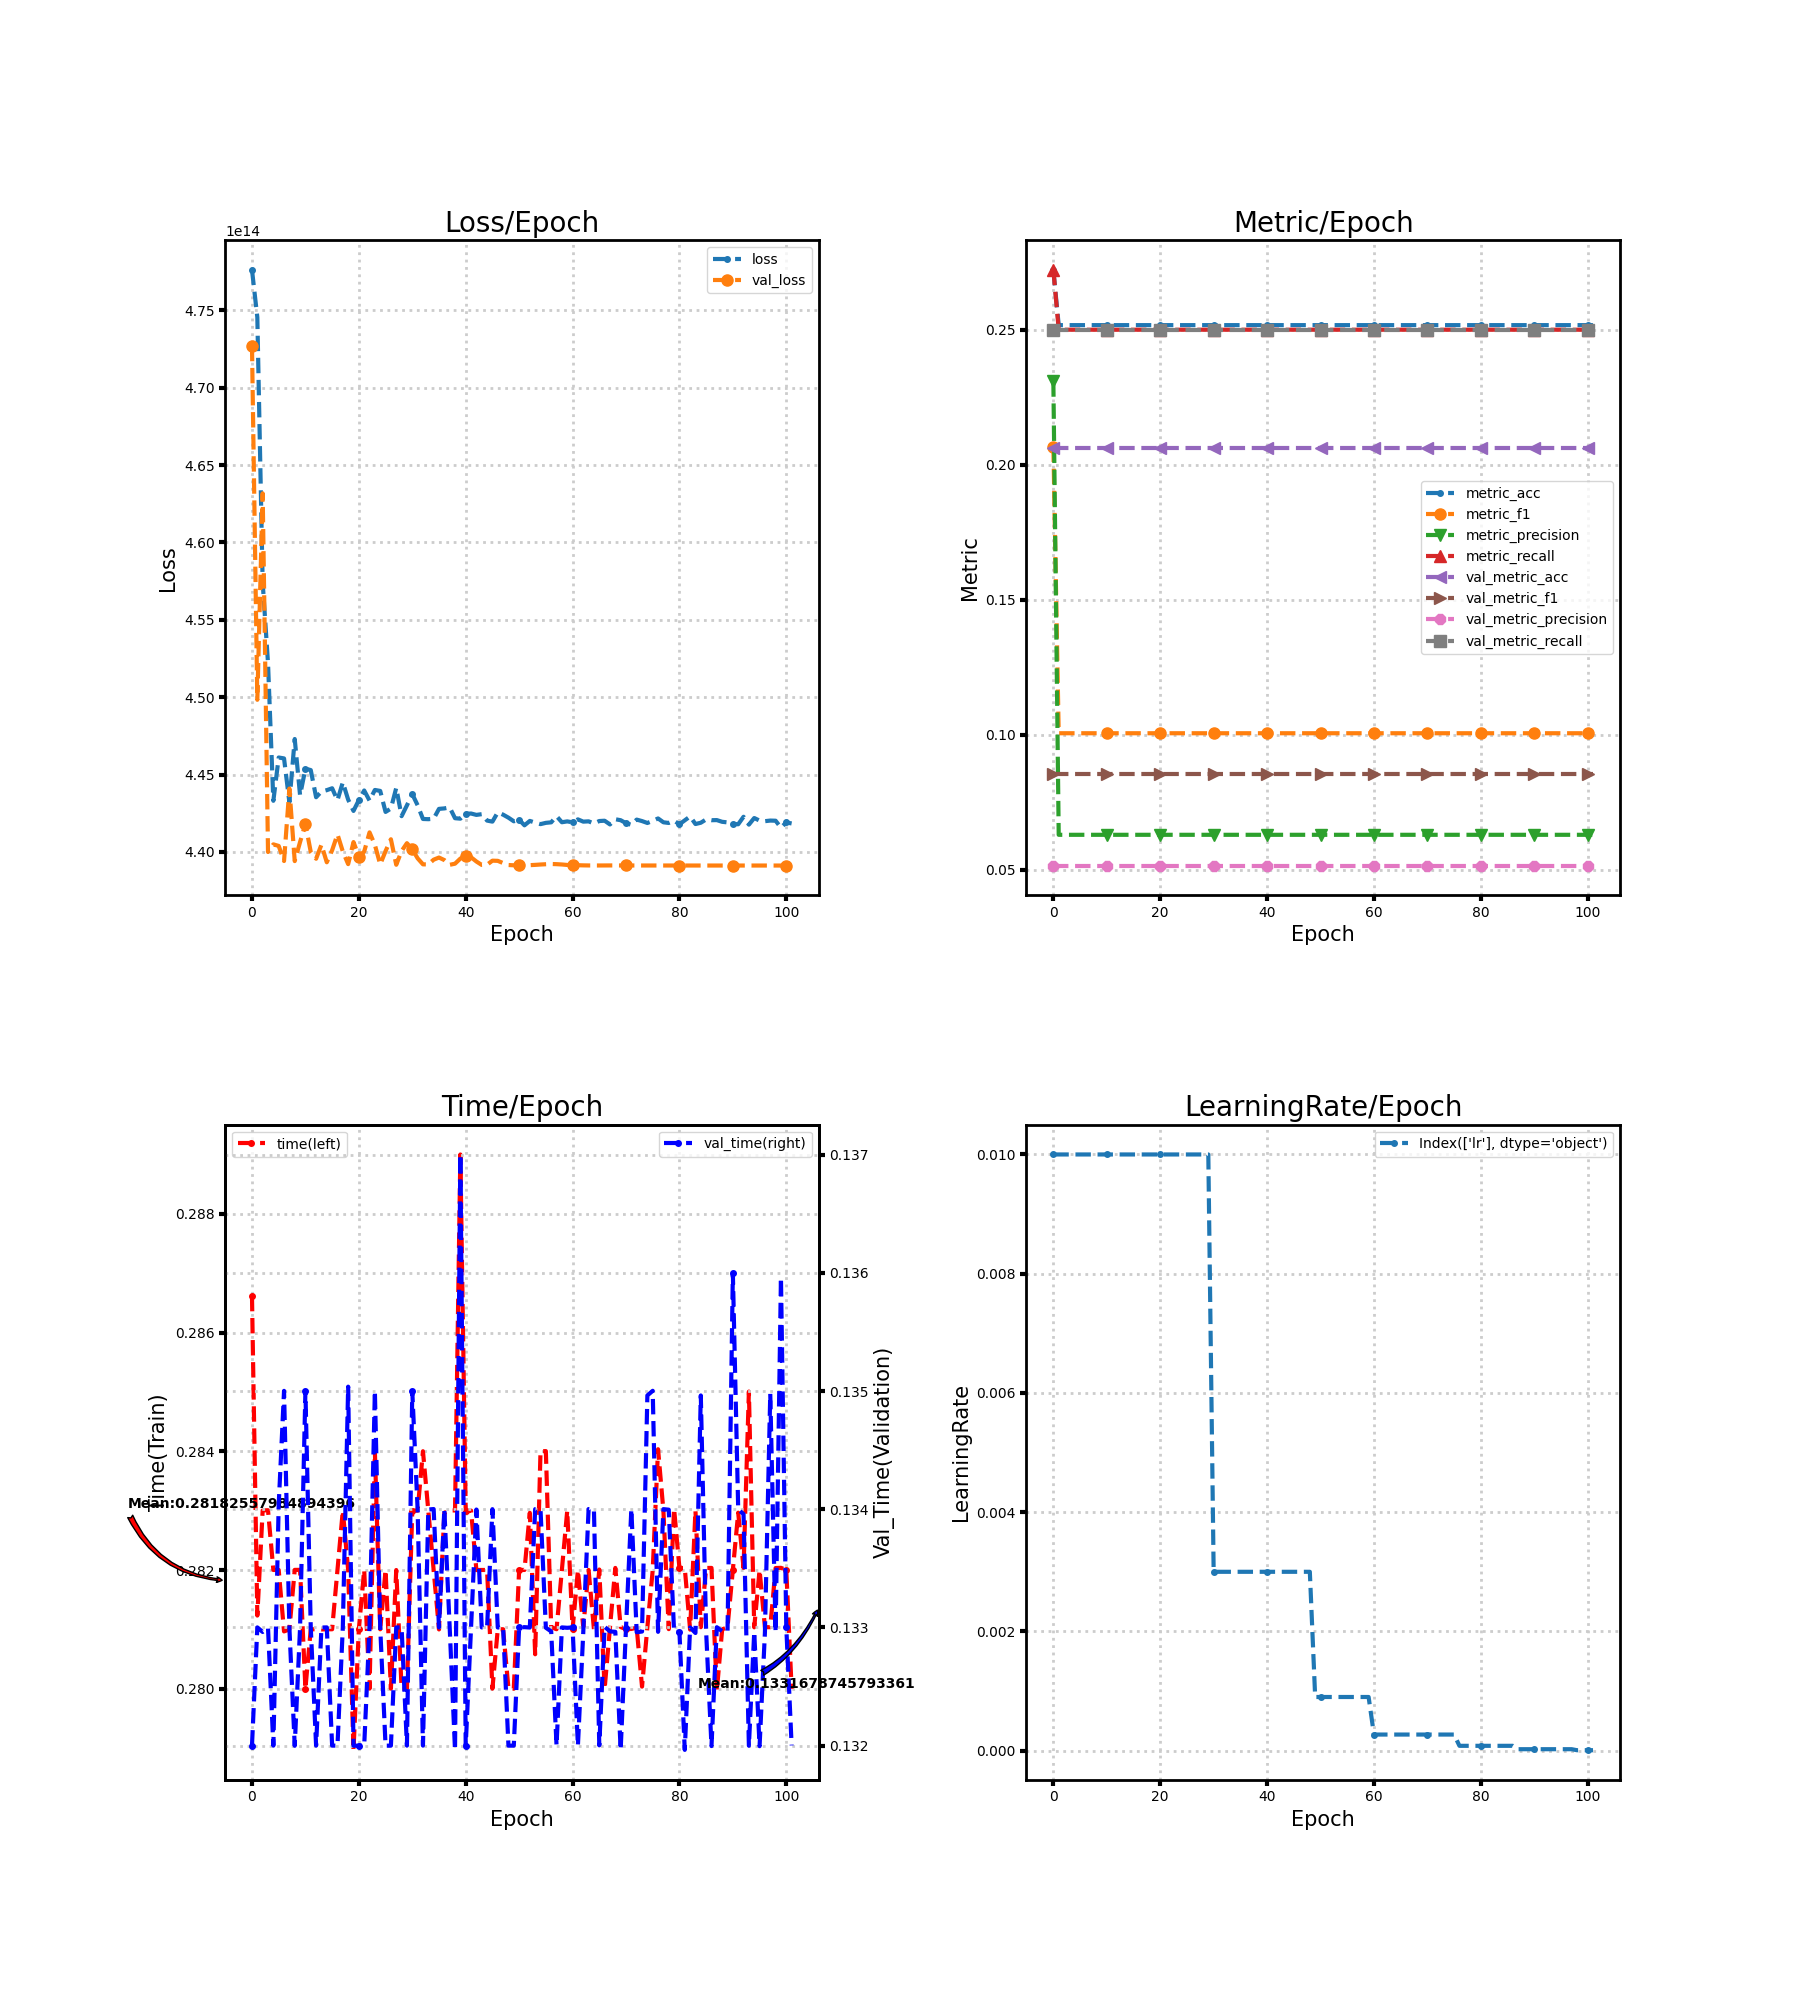

Source data for this figure (header and first rows):
loss, metric_acc, metric_f1, metric_precision, metric_recall, time, lr, val_loss, val_metric_acc, val_metric_f1, val_metric_precision, val_metric_recall, val_time
477620663746560, 0.2721, 0.2067, 0.2309, 0.2722, 0.2866, 0.01, 472707154051072, 0.2062, 0.08546, 0.05154, 0.25, 0.132
474552245157888, 0.2517, 0.1005, 0.06293, 0.25, 0.2812, 0.01, 449833366192128, 0.2062, 0.08546, 0.05154, 0.25, 0.133
457420795019264, 0.2517, 0.1005, 0.06293, 0.25, 0.283, 0.01, 463174574800896, 0.2062, 0.08546, 0.05154, 0.25, 0.133
452204154585088, 0.2517, 0.1005, 0.06293, 0.25, 0.283, 0.01, 439998159519744, 0.2062, 0.08546, 0.05154, 0.25, 0.133
443307331158016, 0.2517, 0.1005, 0.06293, 0.25, 0.282, 0.01, 440492986728448, 0.2062, 0.08546, 0.05154, 0.25, 0.132
446104730599424, 0.2517, 0.1005, 0.06293, 0.25, 0.282, 0.01, 440390276612096, 0.2062, 0.08546, 0.05154, 0.25, 0.134
446045943234560, 0.2517, 0.1005, 0.06293, 0.25, 0.281, 0.01, 439416828985344, 0.2062, 0.08546, 0.05154, 0.25, 0.135
443215358459904, 0.2517, 0.1005, 0.06293, 0.25, 0.281, 0.01, 444097974239232, 0.2062, 0.08546, 0.05154, 0.25, 0.133
447300006576128, 0.2517, 0.1005, 0.06293, 0.25, 0.282, 0.01, 439410688524288, 0.2062, 0.08546, 0.05154, 0.25, 0.132
443663310127104, 0.2517, 0.1005, 0.06293, 0.25, 0.282, 0.01, 440644484988928, 0.2062, 0.08546, 0.05154, 0.25, 0.133
445382370787328, 0.2517, 0.1005, 0.06293, 0.25, 0.28, 0.01, 441816407080960, 0.2062, 0.08546, 0.05154, 0.25, 0.135
445292679790592, 0.2517, 0.1005, 0.06293, 0.25, 0.281, 0.01, 439999937904640, 0.2062, 0.08546, 0.05154, 0.25, 0.133
443538487640064, 0.2517, 0.1005, 0.06293, 0.25, 0.281, 0.01, 439563864506368, 0.2062, 0.08546, 0.05154, 0.25, 0.132
443908425252864, 0.2517, 0.1005, 0.06293, 0.25, 0.281, 0.01, 440470404595712, 0.2062, 0.08546, 0.05154, 0.25, 0.133
443995062796288, 0.2517, 0.1005, 0.06293, 0.25, 0.281, 0.01, 439334486409216, 0.2062, 0.08546, 0.05154, 0.25, 0.133
444117100265472, 0.2517, 0.1005, 0.06293, 0.25, 0.281, 0.01, 440111741272064, 0.2062, 0.08546, 0.05154, 0.25, 0.132
443344912121856, 0.2517, 0.1005, 0.06293, 0.25, 0.282, 0.01, 441138641108992, 0.2062, 0.08546, 0.05154, 0.25, 0.132
444501466284032, 0.2517, 0.1005, 0.06293, 0.25, 0.283, 0.01, 440032284377088, 0.2062, 0.08546, 0.05154, 0.25, 0.133
443382425976832, 0.2517, 0.1005, 0.06293, 0.25, 0.282, 0.01, 439215368175616, 0.2062, 0.08546, 0.05154, 0.25, 0.135
442653120397312, 0.2517, 0.1005, 0.06293, 0.25, 0.279, 0.01, 440640760446976, 0.2062, 0.08546, 0.05154, 0.25, 0.132
443356756836352, 0.2517, 0.1005, 0.06293, 0.25, 0.281, 0.01, 439706806386688, 0.2062, 0.08546, 0.05154, 0.25, 0.132
443973520850944, 0.2517, 0.1005, 0.06293, 0.25, 0.282, 0.01, 440024029986816, 0.2062, 0.08546, 0.05154, 0.25, 0.132
443319981178880, 0.2517, 0.1005, 0.06293, 0.25, 0.28, 0.01, 441267792117760, 0.2062, 0.08546, 0.05154, 0.25, 0.133
444008316796928, 0.2517, 0.1005, 0.06293, 0.25, 0.284, 0.01, 440457955901440, 0.2062, 0.08546, 0.05154, 0.25, 0.135
443945939107840, 0.2517, 0.1005, 0.06293, 0.25, 0.281, 0.01, 439194195329024, 0.2062, 0.08546, 0.05154, 0.25, 0.133
442587991244800, 0.2517, 0.1005, 0.06293, 0.25, 0.282, 0.01, 440058825932800, 0.2062, 0.08546, 0.05154, 0.25, 0.132
442805021310976, 0.2517, 0.1005, 0.06293, 0.25, 0.28, 0.01, 440822390587392, 0.2062, 0.08546, 0.05154, 0.25, 0.132
444141628555264, 0.2517, 0.1005, 0.06293, 0.25, 0.282, 0.01, 439173592907776, 0.2062, 0.08546, 0.05154, 0.25, 0.133
442313784426496, 0.2517, 0.1005, 0.06293, 0.25, 0.28, 0.01, 440061476732928, 0.2062, 0.08546, 0.05154, 0.25, 0.133
443012152819712, 0.2517, 0.1005, 0.06293, 0.25, 0.28, 0.01, 440569121734656, 0.2062, 0.08546, 0.05154, 0.25, 0.132
443741156409344, 0.2517, 0.1005, 0.06293, 0.25, 0.283, 0.003, 440173246545920, 0.2062, 0.08546, 0.05154, 0.25, 0.135
443019400577024, 0.2517, 0.1005, 0.06293, 0.25, 0.283, 0.003, 439591412695040, 0.2062, 0.08546, 0.05154, 0.25, 0.134
442132389167104, 0.2517, 0.1005, 0.06293, 0.25, 0.284, 0.003, 439201711521792, 0.2062, 0.08546, 0.05154, 0.25, 0.132
442119269384192, 0.2517, 0.1005, 0.06293, 0.25, 0.283, 0.003, 439195369734144, 0.2062, 0.08546, 0.05154, 0.25, 0.134
442147119562752, 0.2517, 0.1005, 0.06293, 0.25, 0.282, 0.003, 439502493450240, 0.2062, 0.08546, 0.05154, 0.25, 0.134
442786163720192, 0.2517, 0.1005, 0.06293, 0.25, 0.281, 0.003, 439640435720192, 0.2062, 0.08546, 0.05154, 0.25, 0.133
442815087640576, 0.2517, 0.1005, 0.06293, 0.25, 0.283, 0.003, 439476690092032, 0.2062, 0.08546, 0.05154, 0.25, 0.134
442879847694336, 0.2517, 0.1005, 0.06293, 0.25, 0.283, 0.003, 439171076325376, 0.2062, 0.08546, 0.05154, 0.25, 0.133
442182016172032, 0.2517, 0.1005, 0.06293, 0.25, 0.283, 0.003, 439243889442816, 0.2062, 0.08546, 0.05154, 0.25, 0.132
442153058697216, 0.2517, 0.1005, 0.06293, 0.25, 0.289, 0.003, 439573259747328, 0.2062, 0.08546, 0.05154, 0.25, 0.137
442463974064128, 0.2517, 0.1005, 0.06293, 0.25, 0.283, 0.003, 439750091603968, 0.2062, 0.08546, 0.05154, 0.25, 0.132
442485516009472, 0.2517, 0.1005, 0.06293, 0.25, 0.283, 0.003, 439657783361536, 0.2062, 0.08546, 0.05154, 0.25, 0.133
442396328329216, 0.2517, 0.1005, 0.06293, 0.25, 0.282, 0.003, 439384415404032, 0.2062, 0.08546, 0.05154, 0.25, 0.134
442443841404928, 0.2517, 0.1005, 0.06293, 0.25, 0.282, 0.003, 439162587054080, 0.2062, 0.08546, 0.05154, 0.25, 0.133
442028672417792, 0.2517, 0.1005, 0.06293, 0.25, 0.282, 0.003, 439179968249856, 0.2062, 0.08546, 0.05154, 0.25, 0.133
441961362227200, 0.2517, 0.1005, 0.06293, 0.25, 0.28, 0.003, 439438572257280, 0.2062, 0.08546, 0.05154, 0.25, 0.134
442561315471360, 0.2517, 0.1005, 0.06293, 0.25, 0.281, 0.003, 439427331522560, 0.2062, 0.08546, 0.05154, 0.25, 0.133
442411964694528, 0.2517, 0.1005, 0.06293, 0.25, 0.281, 0.003, 439284557414400, 0.2062, 0.08546, 0.05154, 0.25, 0.133
442216745009152, 0.2517, 0.1005, 0.06293, 0.25, 0.28, 0.003, 439157117681664, 0.2062, 0.08546, 0.05154, 0.25, 0.132
441983675924480, 0.2517, 0.1005, 0.06293, 0.25, 0.28, 0.0009, 439139669377024, 0.2062, 0.08546, 0.05154, 0.25, 0.132
442081050886144, 0.2517, 0.1005, 0.06293, 0.25, 0.282, 0.0009, 439132388065280, 0.2062, 0.08546, 0.05154, 0.25, 0.133
441722991542272, 0.2517, 0.1005, 0.06293, 0.25, 0.282, 0.0009, 439134132895744, 0.2062, 0.08546, 0.05154, 0.25, 0.133
442007432462336, 0.2517, 0.1005, 0.06293, 0.25, 0.283, 0.0009, 439148695519232, 0.2062, 0.08546, 0.05154, 0.25, 0.133
441897340370944, 0.2517, 0.1005, 0.06293, 0.25, 0.2806, 0.0009, 439166848466944, 0.2062, 0.08546, 0.05154, 0.25, 0.134
441799898300416, 0.2517, 0.1005, 0.06293, 0.25, 0.284, 0.0009, 439190235906048, 0.2062, 0.08546, 0.05154, 0.25, 0.134
441882207322112, 0.2517, 0.1005, 0.06293, 0.25, 0.284, 0.0009, 439208187527168, 0.2062, 0.08546, 0.05154, 0.25, 0.133
441916063744000, 0.2517, 0.1005, 0.06293, 0.25, 0.281, 0.0009, 439223790338048, 0.2062, 0.08546, 0.05154, 0.25, 0.133
442315227267072, 0.2517, 0.1005, 0.06293, 0.25, 0.281, 0.0009, 439212583157760, 0.2062, 0.08546, 0.05154, 0.25, 0.132
441921902215168, 0.2517, 0.1005, 0.06293, 0.25, 0.282, 0.0009, 439192014290944, 0.2062, 0.08546, 0.05154, 0.25, 0.133
441976025513984, 0.2517, 0.1005, 0.06293, 0.25, 0.283, 0.0009, 439161781747712, 0.2062, 0.08546, 0.05154, 0.25, 0.133
... 42 more rows
